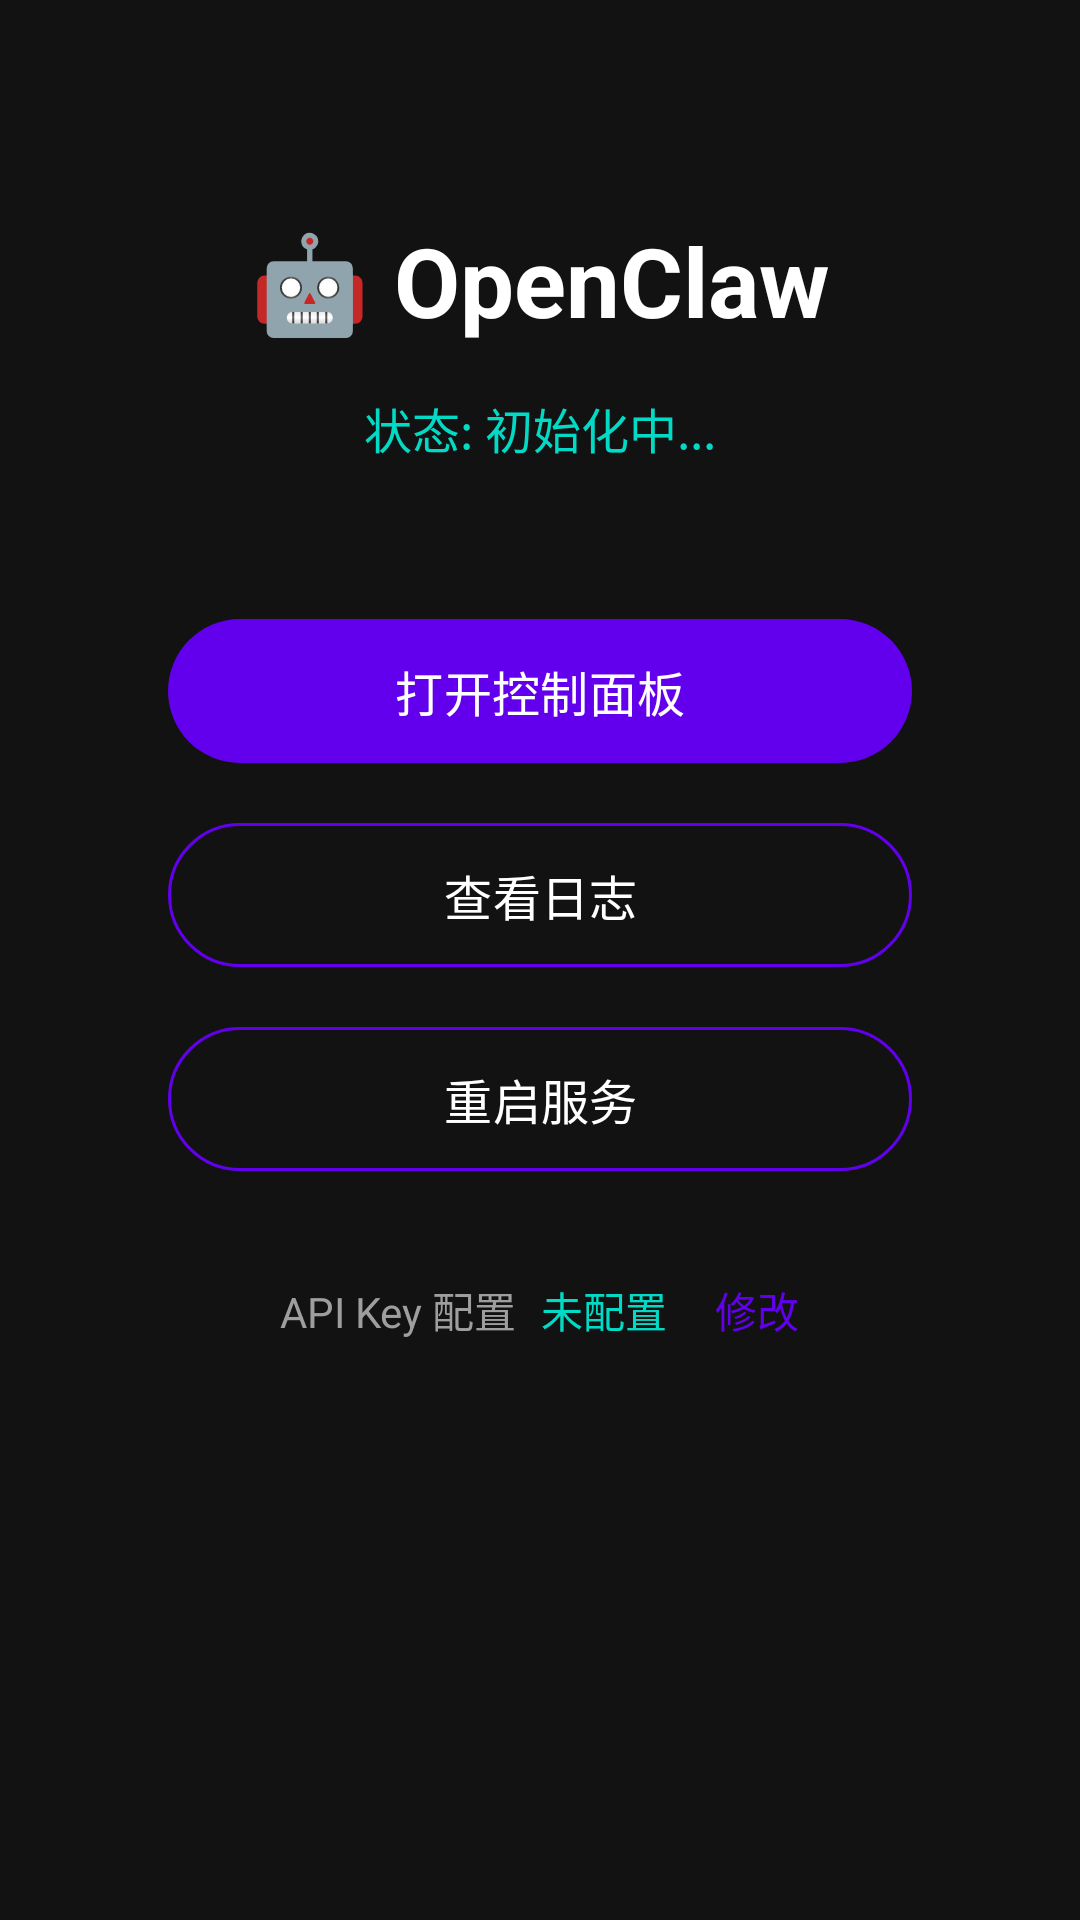

Android layout source for this screen:
<!-- AndroidManifest.xml: application theme Theme.OpenClawMobile -->
<!-- res/layout/activity_main.xml -->
<?xml version="1.0" encoding="utf-8"?>
<FrameLayout xmlns:android="http://schemas.android.com/apk/res/android"
    xmlns:app="http://schemas.android.com/apk/res-auto"
    android:layout_width="match_parent"
    android:layout_height="match_parent"
    android:background="@color/black">

    
    <LinearLayout
        android:id="@+id/layoutExtraction"
        android:layout_width="match_parent"
        android:layout_height="match_parent"
        android:gravity="center"
        android:orientation="vertical"
        android:padding="32dp"
        android:visibility="gone">

        <TextView
            android:layout_width="wrap_content"
            android:layout_height="wrap_content"
            android:text="@string/extraction_title"
            android:textColor="@color/white"
            android:textSize="24sp"
            android:textStyle="bold" />

        <ProgressBar
            android:id="@+id/progressExtraction"
            style="?android:attr/progressBarStyleHorizontal"
            android:layout_width="match_parent"
            android:layout_height="wrap_content"
            android:layout_marginTop="32dp"
            android:progress="0"
            android:progressTint="@color/purple_500" />

        <TextView
            android:id="@+id/tvExtractionStatus"
            android:layout_width="wrap_content"
            android:layout_height="wrap_content"
            android:layout_marginTop="16dp"
            android:text="@string/extraction_message"
            android:textColor="@color/gray_500"
            android:textSize="16sp" />

    </LinearLayout>

    
    <LinearLayout
        android:id="@+id/layoutMain"
        android:layout_width="match_parent"
        android:layout_height="match_parent"
        android:gravity="center_horizontal"
        android:orientation="vertical"
        android:padding="24dp">

        
        <TextView
            android:layout_width="wrap_content"
            android:layout_height="wrap_content"
            android:layout_marginTop="48dp"
            android:text="🤖 OpenClaw"
            android:textColor="@color/white"
            android:textSize="32sp"
            android:textStyle="bold" />

        
        <TextView
            android:id="@+id/tvStatus"
            android:layout_width="wrap_content"
            android:layout_height="wrap_content"
            android:layout_marginTop="16dp"
            android:text="状态: 初始化中..."
            android:textColor="@color/teal_200"
            android:textSize="16sp" />

        
        <LinearLayout
            android:layout_width="match_parent"
            android:layout_height="wrap_content"
            android:layout_marginTop="48dp"
            android:orientation="vertical"
            android:gravity="center"
            android:paddingHorizontal="32dp">

            <com.google.android.material.button.MaterialButton
                android:id="@+id/btnOpenPanel"
                android:layout_width="match_parent"
                android:layout_height="56dp"
                android:text="@string/open_control_panel"
                android:textSize="16sp"
                app:cornerRadius="28dp"
                app:backgroundTint="@color/purple_500" />

            <com.google.android.material.button.MaterialButton
                android:id="@+id/btnViewLogs"
                android:layout_width="match_parent"
                android:layout_height="56dp"
                android:layout_marginTop="12dp"
                android:text="@string/view_logs"
                android:textSize="16sp"
                app:cornerRadius="28dp"
                style="@style/Widget.Material3.Button.OutlinedButton"
                android:textColor="@color/white"
                app:strokeColor="@color/purple_500" />

            <com.google.android.material.button.MaterialButton
                android:id="@+id/btnRestartService"
                android:layout_width="match_parent"
                android:layout_height="56dp"
                android:layout_marginTop="12dp"
                android:text="@string/restart_service"
                android:textSize="16sp"
                app:cornerRadius="28dp"
                style="@style/Widget.Material3.Button.OutlinedButton"
                android:textColor="@color/white"
                app:strokeColor="@color/purple_500" />

        </LinearLayout>

        
        <LinearLayout
            android:layout_width="match_parent"
            android:layout_height="wrap_content"
            android:layout_marginTop="32dp"
            android:gravity="center"
            android:orientation="horizontal">

            <TextView
                android:layout_width="wrap_content"
                android:layout_height="wrap_content"
                android:text="@string/api_key_config"
                android:textColor="@color/gray_500"
                android:textSize="14sp" />

            <TextView
                android:id="@+id/tvApiKeyStatus"
                android:layout_width="wrap_content"
                android:layout_height="wrap_content"
                android:layout_marginStart="8dp"
                android:text="未配置"
                android:textColor="@color/teal_200"
                android:textSize="14sp" />

            <TextView
                android:id="@+id/btnEditApiKey"
                android:layout_width="wrap_content"
                android:layout_height="wrap_content"
                android:layout_marginStart="16dp"
                android:text="@string/edit"
                android:textColor="@color/purple_500"
                android:textSize="14sp" />

        </LinearLayout>

    </LinearLayout>

</FrameLayout>
<!-- resources referenced by this layout -->
<resources>
  <color name="black">#FF121212</color>
  <color name="gray_500">#FF9E9E9E</color>
  <color name="purple_500">#FF6200EE</color>
  <color name="teal_200">#FF03DAC5</color>
  <color name="white">#FFFFFFFF</color>
  <string name="api_key_config">API Key 配置</string>
  <string name="edit">修改</string>
  <string name="extraction_message">正在解压运行环境</string>
  <string name="extraction_title">首次启动准备中</string>
  <string name="open_control_panel">打开控制面板</string>
  <string name="restart_service">重启服务</string>
  <string name="view_logs">查看日志</string>
  <style name="Theme.OpenClawMobile" parent="Theme.Material3.Dark.NoActionBar">
          
          <item name="colorPrimary">@color/purple_500</item>
          <item name="colorPrimaryVariant">@color/purple_700</item>
          <item name="colorOnPrimary">@color/white</item>
          
          
          <item name="colorSecondary">@color/teal_200</item>
          <item name="colorSecondaryVariant">@color/teal_700</item>
          <item name="colorOnSecondary">@color/black</item>
          
          
          <item name="android:statusBarColor">@color/black</item>
          <item name="android:navigationBarColor">@color/black</item>
          
          
          <item name="android:colorBackground">@color/black</item>
          <item name="colorSurface">@color/dark_surface</item>
          <item name="colorOnSurface">@color/white</item>
      </style>
  <color name="purple_700">#FF3700B3</color>
  <color name="teal_700">#FF018786</color>
  <color name="dark_surface">#FF1E1E1E</color>
</resources>
